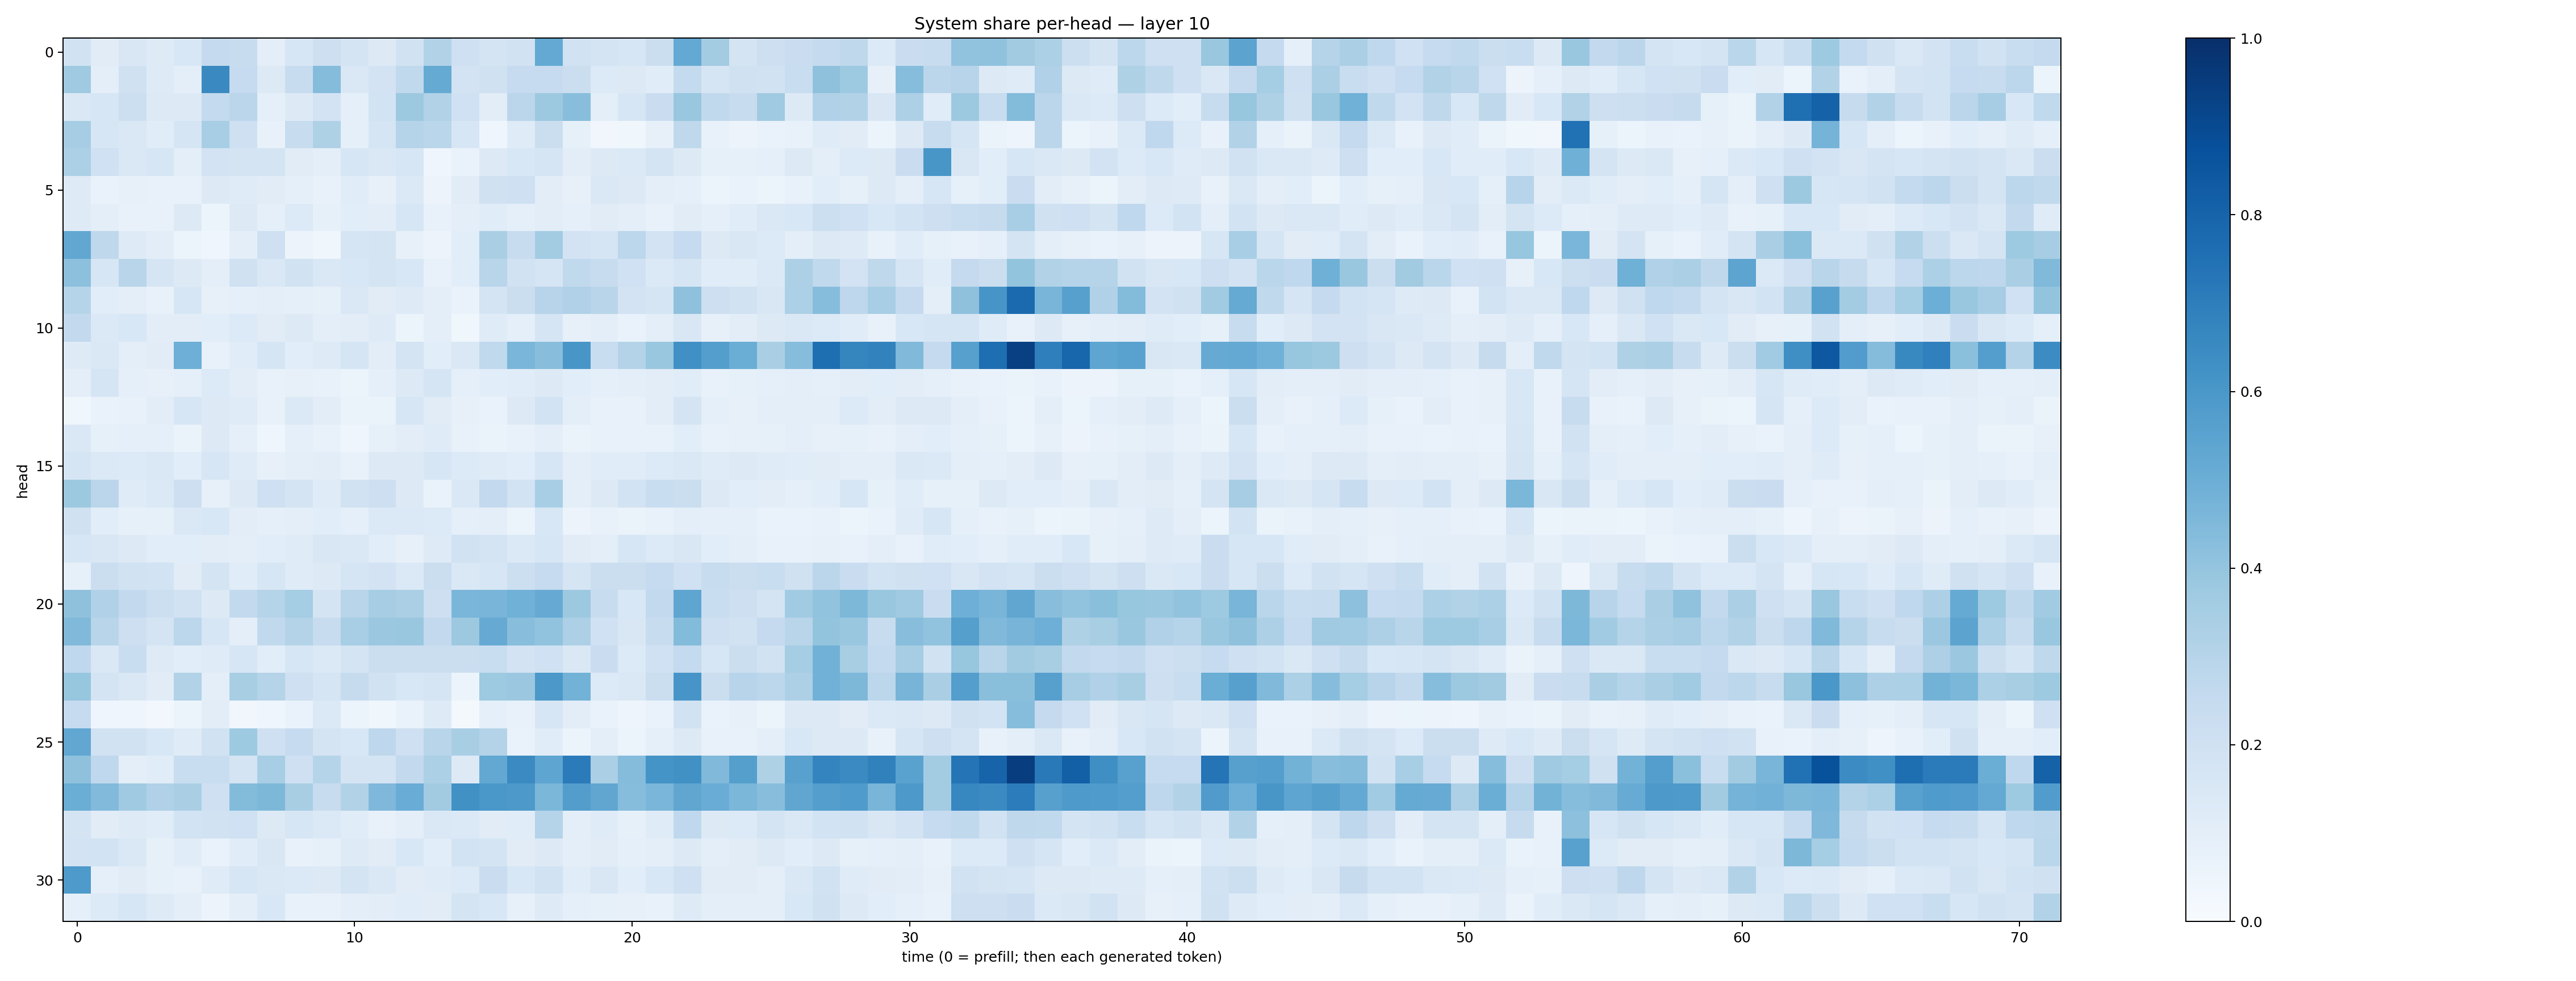

Source data for this figure (header and first rows):
0.19440259, 0.11288534, 0.15201402, 0.124079734, 0.15505122, 0.25159416, 0.24010673, 0.097599536, 0.16176611, 0.21474516, 0.17566402, 0.12582737, 0.19217446, 0.30959383, 0.21042955, 0.1739029, 0.19503714, 0.5216093, 0.18902178, 0.17891048, 0.15915117, 0.22418922, 0.5232483, 0.3583594
0.3697, 0.09716, 0.1979, 0.1224, 0.1006, 0.6536, 0.2469, 0.1313, 0.2361, 0.4352, 0.1421, 0.1817, 0.2632, 0.5182, 0.1815, 0.1989, 0.2484, 0.2483, 0.2233, 0.1365, 0.1252, 0.1142, 0.2571, 0.1661
0.1467, 0.1607, 0.2182, 0.128, 0.1322, 0.2554, 0.2836, 0.08995, 0.1302, 0.1798, 0.08717, 0.185, 0.3784, 0.3154, 0.2012, 0.1023, 0.2831, 0.3755, 0.4281, 0.09945, 0.1572, 0.2281, 0.3904, 0.262
0.3489, 0.1618, 0.1479, 0.1134, 0.1701, 0.3463, 0.21, 0.07404, 0.2371, 0.323, 0.08746, 0.1695, 0.3042, 0.2858, 0.1574, 0.04526, 0.1186, 0.2242, 0.08406, 0.03381, 0.03826, 0.08085, 0.2711, 0.07191
0.3296, 0.2, 0.1461, 0.1629, 0.09824, 0.1812, 0.1796, 0.1784, 0.1126, 0.09847, 0.1577, 0.1444, 0.1585, 0.04673, 0.06838, 0.1318, 0.153, 0.1681, 0.1033, 0.132, 0.1399, 0.1797, 0.1289, 0.08582
0.1226, 0.06701, 0.07913, 0.07646, 0.07708, 0.1279, 0.1177, 0.1098, 0.08807, 0.07666, 0.1143, 0.08119, 0.138, 0.05503, 0.1123, 0.1979, 0.2071, 0.1047, 0.08088, 0.1446, 0.1303, 0.09561, 0.08944, 0.0519
0.1226, 0.101, 0.07687, 0.07711, 0.1252, 0.05282, 0.1326, 0.08714, 0.1328, 0.08276, 0.109, 0.1035, 0.1638, 0.07808, 0.09573, 0.1156, 0.09038, 0.1053, 0.09318, 0.112, 0.09501, 0.07595, 0.1114, 0.09202
0.5303, 0.2704, 0.1213, 0.1031, 0.05427, 0.04177, 0.101, 0.2066, 0.05525, 0.03661, 0.165, 0.1719, 0.08159, 0.0583, 0.1063, 0.3396, 0.2386, 0.357, 0.1825, 0.1682, 0.2795, 0.183, 0.2473, 0.128
0.4177, 0.1585, 0.29, 0.1645, 0.1293, 0.09693, 0.1979, 0.1423, 0.1904, 0.1479, 0.1557, 0.1788, 0.1525, 0.0751, 0.1087, 0.2904, 0.1934, 0.1653, 0.2633, 0.2346, 0.2018, 0.1392, 0.1671, 0.1152
0.3, 0.108, 0.09794, 0.07791, 0.1606, 0.08012, 0.09023, 0.101, 0.09166, 0.08565, 0.1431, 0.1104, 0.1215, 0.09918, 0.06773, 0.1755, 0.225, 0.2941, 0.3167, 0.2928, 0.1799, 0.1698, 0.4134, 0.2117
0.2594, 0.1382, 0.1552, 0.1053, 0.1037, 0.1087, 0.1366, 0.1123, 0.1253, 0.1012, 0.1043, 0.1243, 0.05363, 0.09749, 0.03621, 0.1205, 0.09117, 0.1673, 0.07867, 0.0986, 0.06892, 0.09874, 0.1503, 0.08177
0.1223, 0.1415, 0.09929, 0.1095, 0.4948, 0.07401, 0.1133, 0.1709, 0.1062, 0.1229, 0.1661, 0.1032, 0.1737, 0.1073, 0.1414, 0.2635, 0.4625, 0.4271, 0.6036, 0.2334, 0.3064, 0.3839, 0.6311, 0.5698
0.09975, 0.1641, 0.08975, 0.08149, 0.08889, 0.1332, 0.1024, 0.07315, 0.07923, 0.07806, 0.0602, 0.09, 0.1326, 0.1682, 0.09306, 0.1077, 0.1168, 0.1326, 0.1085, 0.08684, 0.09813, 0.1049, 0.1154, 0.07387
0.03801, 0.06739, 0.07764, 0.1037, 0.1563, 0.1301, 0.1196, 0.07567, 0.1377, 0.1051, 0.06352, 0.06441, 0.1568, 0.1116, 0.0786, 0.06699, 0.127, 0.1841, 0.09474, 0.07608, 0.07339, 0.1017, 0.1765, 0.0877
0.1424, 0.08546, 0.08648, 0.08765, 0.06279, 0.1327, 0.09004, 0.04593, 0.08919, 0.07801, 0.04396, 0.08526, 0.1046, 0.1187, 0.07443, 0.06499, 0.07397, 0.09898, 0.06299, 0.07413, 0.07311, 0.07644, 0.1067, 0.07746
0.1648, 0.1378, 0.1351, 0.1421, 0.1066, 0.1616, 0.121, 0.07981, 0.1013, 0.1027, 0.07775, 0.1268, 0.1273, 0.1585, 0.1347, 0.1179, 0.1069, 0.1602, 0.0958, 0.1148, 0.1167, 0.1346, 0.1456, 0.1176
0.3756, 0.2849, 0.1193, 0.1396, 0.2138, 0.07963, 0.1298, 0.2043, 0.1775, 0.121, 0.1895, 0.2117, 0.1313, 0.06751, 0.1451, 0.2595, 0.1857, 0.3454, 0.0978, 0.1298, 0.1851, 0.2317, 0.2207, 0.1265
0.1992, 0.1066, 0.08319, 0.08219, 0.1424, 0.1525, 0.103, 0.08742, 0.09845, 0.1073, 0.09094, 0.1385, 0.1377, 0.1355, 0.09055, 0.09389, 0.06146, 0.1539, 0.05734, 0.07364, 0.0638, 0.07486, 0.1011, 0.08898
0.1583, 0.1509, 0.1274, 0.1059, 0.1056, 0.1018, 0.09745, 0.1065, 0.1184, 0.1496, 0.1408, 0.1076, 0.07927, 0.1243, 0.1897, 0.1776, 0.1381, 0.1637, 0.113, 0.09879, 0.1619, 0.1329, 0.1495, 0.1071
0.08384, 0.2223, 0.189, 0.186, 0.1101, 0.176, 0.1155, 0.1615, 0.1173, 0.1284, 0.1651, 0.1816, 0.1383, 0.2194, 0.142, 0.1589, 0.2165, 0.2486, 0.1697, 0.2212, 0.2199, 0.2475, 0.2026, 0.2396
0.4106, 0.3169, 0.2597, 0.2184, 0.1898, 0.1302, 0.2587, 0.2982, 0.3526, 0.1791, 0.2908, 0.349, 0.3328, 0.2147, 0.4633, 0.4656, 0.4882, 0.5135, 0.3771, 0.2359, 0.1537, 0.2594, 0.5362, 0.2329
0.4456, 0.2907, 0.2146, 0.1768, 0.2782, 0.161, 0.09418, 0.2647, 0.3068, 0.2388, 0.3438, 0.3795, 0.3851, 0.2597, 0.3772, 0.5141, 0.4259, 0.4024, 0.3269, 0.2013, 0.1493, 0.2359, 0.4411, 0.2067
0.2668, 0.1438, 0.2311, 0.1242, 0.1088, 0.1191, 0.1597, 0.1066, 0.1589, 0.1382, 0.1727, 0.2199, 0.2212, 0.2251, 0.223, 0.2307, 0.183, 0.2011, 0.144, 0.2282, 0.1355, 0.2003, 0.2572, 0.1568
0.3934, 0.1758, 0.1444, 0.1108, 0.3142, 0.09749, 0.3413, 0.3015, 0.21, 0.1684, 0.246, 0.1916, 0.1541, 0.1676, 0.05385, 0.3739, 0.379, 0.5971, 0.478, 0.1367, 0.1475, 0.2199, 0.6062, 0.2233
0.2466, 0.04311, 0.04149, 0.0278, 0.05258, 0.1046, 0.03359, 0.04119, 0.06933, 0.1397, 0.05968, 0.03896, 0.06988, 0.1214, 0.02093, 0.08863, 0.07176, 0.1565, 0.102, 0.06816, 0.04705, 0.06813, 0.1921, 0.06742
0.5292, 0.1904, 0.1893, 0.1524, 0.1176, 0.1913, 0.3732, 0.2044, 0.2473, 0.1749, 0.1549, 0.2757, 0.2065, 0.2922, 0.3437, 0.3048, 0.06995, 0.1147, 0.0527, 0.1013, 0.05955, 0.0875, 0.1313, 0.07337
0.4109, 0.2678, 0.09923, 0.1151, 0.2305, 0.2307, 0.1761, 0.3459, 0.2104, 0.3003, 0.1784, 0.1777, 0.2581, 0.3283, 0.1255, 0.5263, 0.6488, 0.5378, 0.7076, 0.3321, 0.4337, 0.6154, 0.6287, 0.4469
0.501, 0.4426, 0.371, 0.3196, 0.3382, 0.2072, 0.4414, 0.4532, 0.3421, 0.2404, 0.3118, 0.4526, 0.5074, 0.3628, 0.6252, 0.5991, 0.5911, 0.4591, 0.572, 0.5325, 0.4316, 0.461, 0.5338, 0.5045
0.1747, 0.1104, 0.1225, 0.1168, 0.1846, 0.1906, 0.202, 0.1278, 0.1602, 0.1387, 0.1147, 0.07392, 0.09652, 0.146, 0.1395, 0.1126, 0.1136, 0.302, 0.09638, 0.1189, 0.0827, 0.1177, 0.2681, 0.1295
0.1829, 0.1847, 0.1421, 0.08561, 0.1156, 0.06895, 0.1166, 0.1518, 0.07041, 0.08366, 0.1231, 0.113, 0.1542, 0.108, 0.1868, 0.1777, 0.1096, 0.1324, 0.0951, 0.1096, 0.09116, 0.09407, 0.1257, 0.1013
0.5861, 0.08619, 0.1106, 0.0855, 0.07053, 0.1185, 0.1604, 0.1442, 0.1372, 0.1319, 0.1789, 0.1422, 0.1101, 0.121, 0.1332, 0.2284, 0.1539, 0.1883, 0.1138, 0.1506, 0.1073, 0.1552, 0.2096, 0.1125
0.09182, 0.1328, 0.1582, 0.1249, 0.09815, 0.05787, 0.09667, 0.1525, 0.07382, 0.0707, 0.09833, 0.1046, 0.1162, 0.1122, 0.1771, 0.1561, 0.07939, 0.1248, 0.089, 0.08354, 0.08102, 0.073, 0.1224, 0.09609
